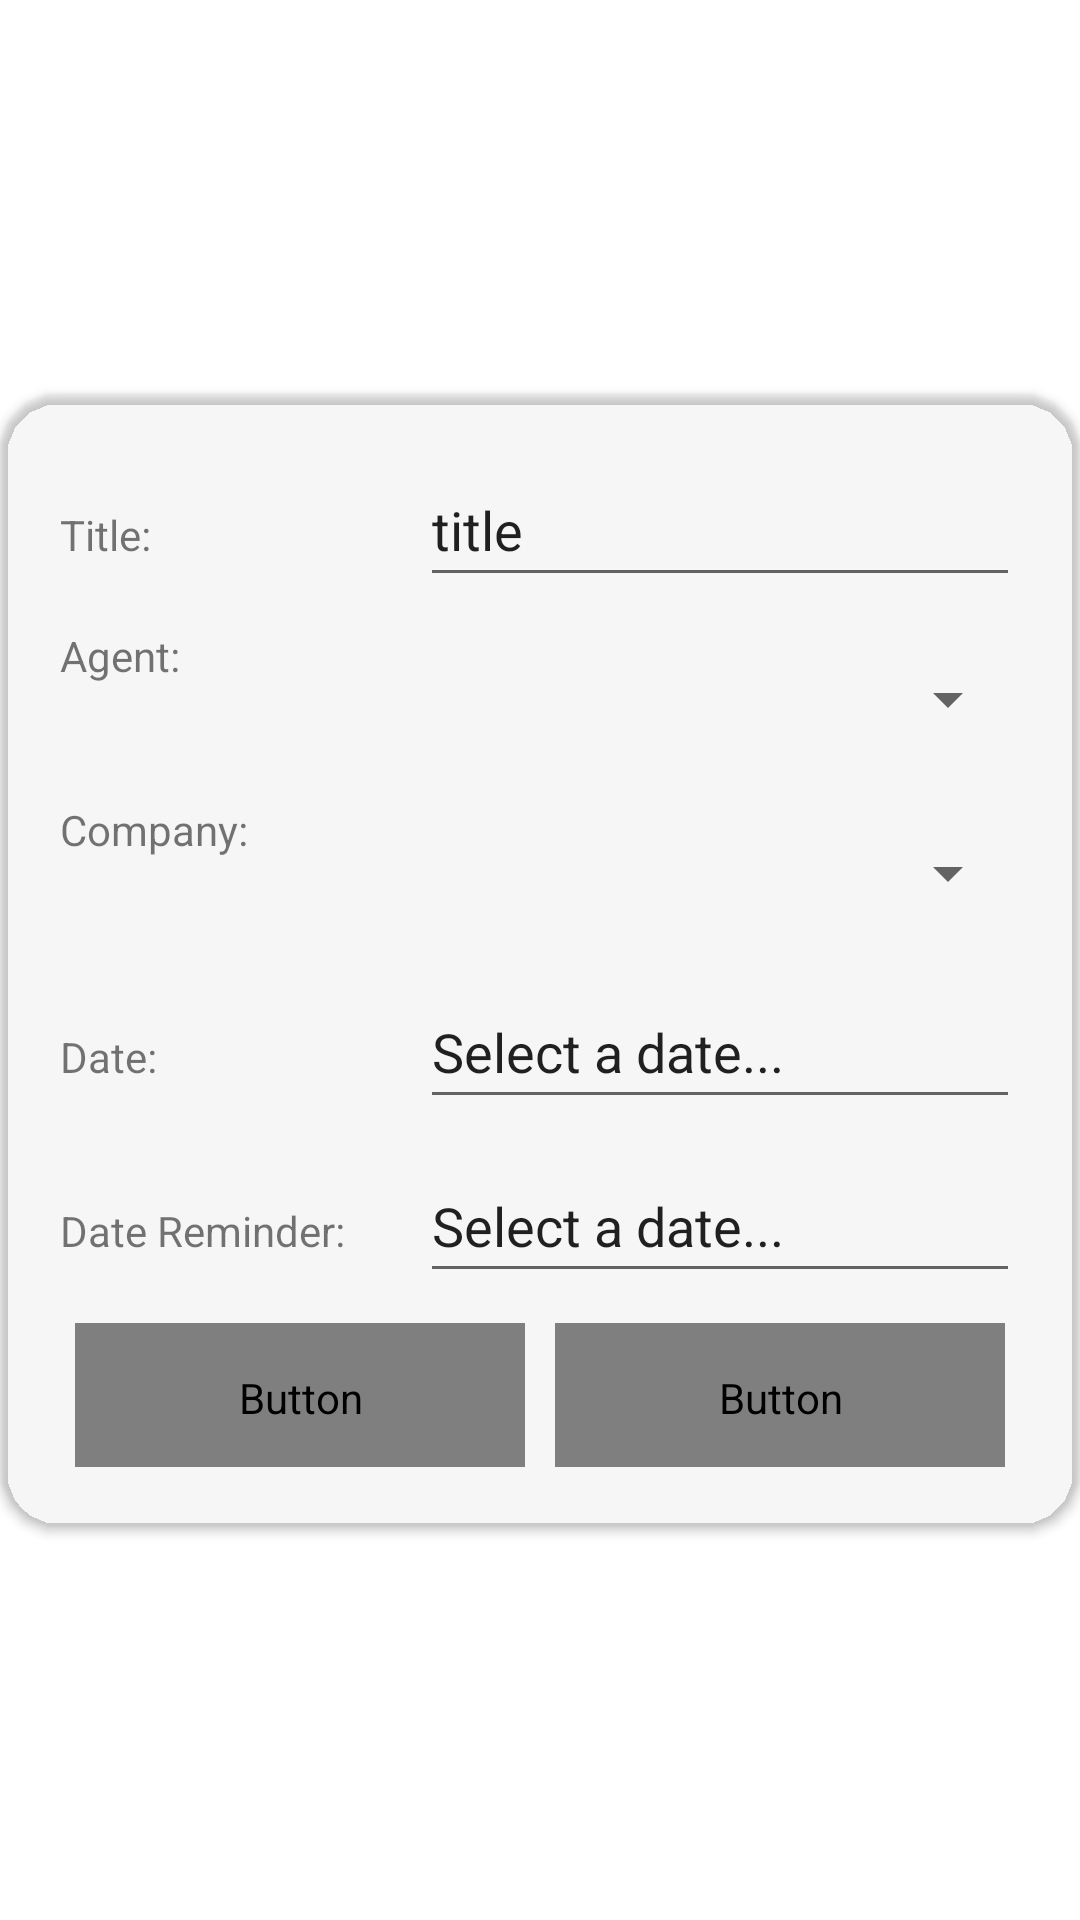

Produce the Android XML layout that renders to this screen, including the resource entries it uses.
<!-- AndroidManifest.xml: application theme Theme.Homework -->
<!-- res/layout/date_add_popup.xml -->
<?xml version="1.0" encoding="utf-8"?>
<RelativeLayout xmlns:android="http://schemas.android.com/apk/res/android"
    xmlns:app="http://schemas.android.com/apk/res-auto"
    android:layout_width="fill_parent"
    android:layout_height="fill_parent"
    android:layout_margin="20dp"
    android:gravity="center"
    android:id="@+id/relativeDatePopup"
    android:theme="@style/AppTheme">


    <androidx.cardview.widget.CardView
        android:layout_width="wrap_content"
        android:layout_height="wrap_content"
        app:cardBackgroundColor="?attr/light_primary_color"
        app:cardCornerRadius="20dp">

        <LinearLayout
            android:layout_width="match_parent"
            android:layout_height="match_parent"
            android:divider="@drawable/divider"
            android:dividerPadding="20dp"
            android:gravity="center"
            android:orientation="vertical"
            android:padding="20dp"
            android:showDividers="middle">



            <LinearLayout
                android:layout_width="wrap_content"
                android:layout_height="48dp"
                android:layout_gravity="center_horizontal"
                android:divider="@drawable/divider"
                android:dividerPadding="0dp"
                android:orientation="horizontal"
                android:showDividers="middle">

                <TextView
                    android:layout_width="110dp"
                    android:layout_height="wrap_content"
                    android:layout_weight="0"
                    android:text="Title:" />

                <EditText
                    android:id="@+id/edt_txt_title"
                    android:layout_width="200dp"
                    android:layout_height="48dp"
                    android:layout_weight="1"
                    android:ems="0"
                    android:inputType="textPersonName"
                    android:text="title" />
            </LinearLayout>

            <LinearLayout
                android:layout_width="wrap_content"
                android:layout_height="48dp"
                android:layout_gravity="center_horizontal"
                android:divider="@drawable/divider"
                android:dividerPadding="0dp"
                android:orientation="horizontal"
                android:showDividers="middle">

                <TextView
                    android:layout_width="110dp"
                    android:layout_height="wrap_content"
                    android:layout_weight="0"
                    android:text="Agent:" />
                <Spinner
                    android:id="@+id/agent_spinner"
                    android:layout_width="200dp"
                    android:layout_height="48dp"
                    android:layout_weight="1"
                    android:ems="0"/>









            </LinearLayout>

            <LinearLayout
                android:layout_width="wrap_content"
                android:layout_height="48dp"
                android:layout_gravity="center_horizontal"
                android:divider="@drawable/divider"
                android:dividerPadding="0dp"
                android:orientation="horizontal"
                android:showDividers="middle">

                <TextView
                    android:layout_width="110dp"
                    android:layout_height="wrap_content"
                    android:layout_weight="0"
                    android:text="Company:" />

                <Spinner
                    android:id="@+id/company_spinner"
                    android:layout_width="200dp"
                    android:layout_height="48dp"
                    android:layout_weight="1"
                    android:ems="0"/>

            </LinearLayout>

            <LinearLayout
                android:layout_width="wrap_content"
                android:layout_height="48dp"
                android:layout_gravity="center_horizontal"
                android:divider="@drawable/divider"
                android:dividerPadding="0dp"
                android:orientation="horizontal"
                android:showDividers="middle">

                <TextView
                    android:layout_width="110dp"
                    android:layout_height="wrap_content"
                    android:layout_weight="0"
                    android:text="Date:" />

                <EditText
                    android:id="@+id/edt_txt_date"
                    android:layout_width="200dp"
                    android:layout_height="48dp"
                    android:layout_weight="1"
                    android:ems="0"
                    android:editable="false"
                    android:inputType="textPersonName"
                    android:text="Select a date..." />
            </LinearLayout>

            <LinearLayout
                android:layout_width="wrap_content"
                android:layout_height="48dp"
                android:layout_gravity="center_horizontal"
                android:divider="@drawable/divider"
                android:dividerPadding="0dp"
                android:orientation="horizontal"
                android:showDividers="middle">

                <TextView
                    android:layout_width="110dp"
                    android:layout_height="wrap_content"
                    android:layout_weight="0"
                    android:text="Date Reminder:" />

                <EditText
                    android:id="@+id/edt_txt_date_reminder"
                    android:layout_width="200dp"
                    android:layout_height="48dp"
                    android:layout_weight="1"
                    android:ems="0"
                    android:inputType="textPersonName"
                    android:text="Select a date..." />
            </LinearLayout>

            <LinearLayout
                android:layout_width="wrap_content"
                android:layout_height="48dp"
                android:layout_gravity="center_horizontal"
                android:divider="@drawable/divider"
                android:dividerPadding="0dp"
                android:orientation="horizontal"
                android:showDividers="middle">

                <Button
                    android:id="@+id/saveDateToDatabase"
                    android:layout_width="150dp"
                    android:layout_height="50dp"
                    android:layout_marginStart="0dp"
                    android:layout_marginEnd="0dp"
                    android:layout_weight="0"
                    android:text="Save"
                    android:textColor="?attr/primary_color" />

                <Button
                    android:id="@+id/closeDatePopup"
                    android:layout_width="150dp"
                    android:layout_height="50dp"
                    android:layout_marginStart="0dp"
                    android:layout_marginEnd="0dp"
                    android:layout_weight="1"
                    android:text="Close"
                    android:textColor="?attr/primary_color" />

            </LinearLayout>

        </LinearLayout>
    </androidx.cardview.widget.CardView>

</RelativeLayout>
<!-- resources referenced by this layout -->
<resources>
  <!-- drawable divider (drawable) -->
  <?xml version="1.0" encoding="utf-8"?>
  <shape xmlns:android="http://schemas.android.com/apk/res/android"
      android:shape="rectangle">
  
      <size
          android:width="10dp"
          android:height="10dp"/>
  </shape>
  <style name="AppTheme" />
  <style name="Theme.Homework" parent="Theme.MaterialComponents.DayNight.DarkActionBar">
          
          <item name="colorPrimary">@color/purple_500</item>
          <item name="colorPrimaryVariant">@color/purple_700</item>
          <item name="colorOnPrimary">@color/white</item>
          
          <item name="colorSecondary">@color/teal_200</item>
          <item name="colorSecondaryVariant">@color/teal_700</item>
          <item name="colorOnSecondary">@color/black</item>
          
          <item name="android:statusBarColor">?attr/colorPrimaryVariant</item>
          
      </style>
  <color name="purple_500">#FF6200EE</color>
  <color name="purple_700">#FF3700B3</color>
  <color name="white">#FFFFFFFF</color>
  <color name="teal_200">#FF03DAC5</color>
  <color name="teal_700">#FF018786</color>
  <color name="black">#FF000000</color>
</resources>
